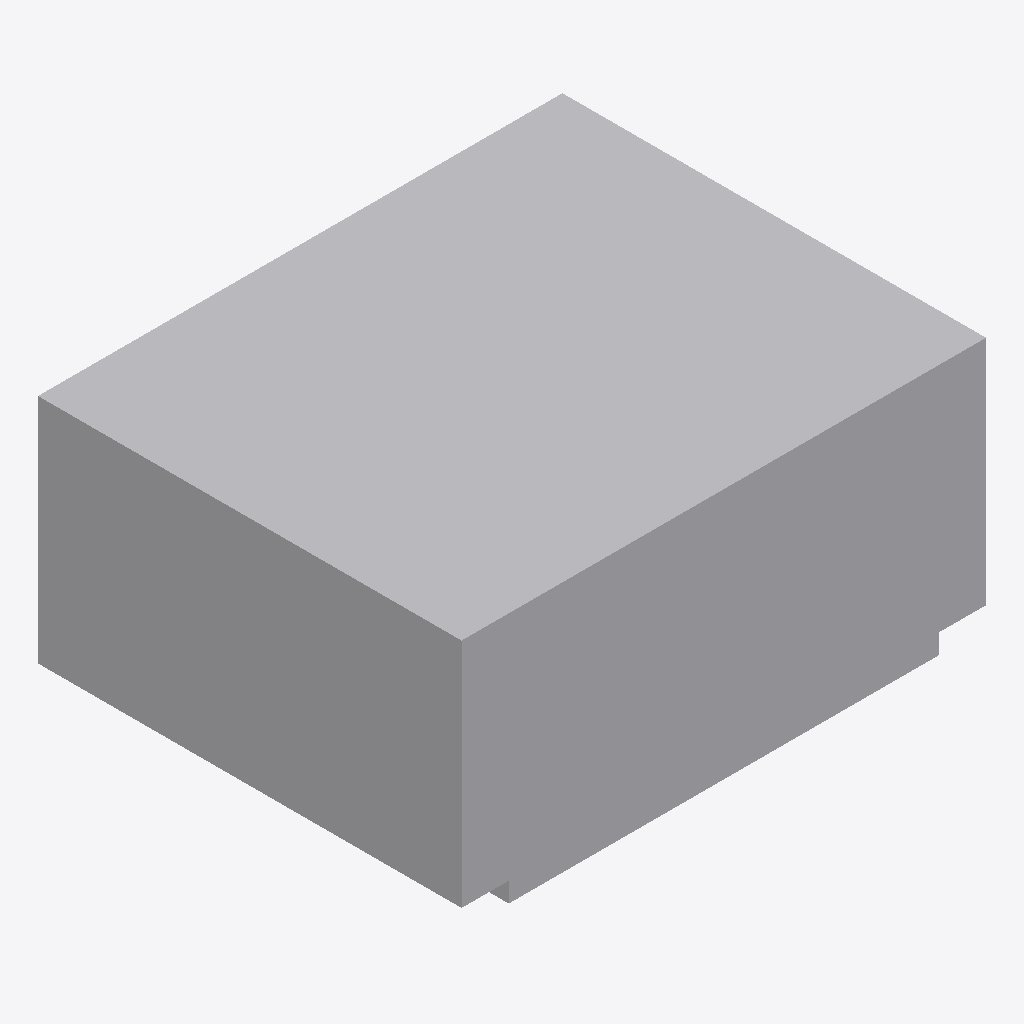
Isometric view of an IFC building model (IFC-SPF (STEP), schema IFC4X3, length unit metre), seen from the south-west, elements coloured by IFC class: 1 other element (light grey).
Extent 0.520 m × 0.420 m × 0.249 m (x, y, z). Elements (1): 1 IfcCommunicationsAppliance.

HEADER;
FILE_DESCRIPTION(('ViewDefinition [CoordinationView]'),'2;1');
FILE_NAME('LM3-CTRL-P050.ifc','2026-08-30T00:00:00+00:00',('OpenSourceRail'),('OpenSourceRail'),'IfcOpenShell 0.8.5','OpenSourceRail deterministic LM3 product-library','design-reference / not for construction');
FILE_SCHEMA(('IFC4X3'));
ENDSEC;
DATA;
#1=IFCPROJECT('3Mzbfo$hHSVOpde01kyeXO',$,'LM3-CTRL-P050 — operational and crashworthy event-recorder storage kit','Design-reference geometry and assembly hierarchy only; supplier freeze, released drawings/tolerances, calculations, qualified processes and first-article tests remain mandatory.',$,$,$,(#12),#7);
#2=IFCSITE('24pzGJ2PfKjQ5A1Jg6AdTg',$,'LM3 product library',$,$,#18,$,$,.ELEMENT.,$,$,$,$,$);
#3=IFCBUILDING('2JxZhTiUTIiR3LlkJNRSb8',$,'LM3 assembly inspection fixture',$,$,#21,$,$,.ELEMENT.,$,$,$);
#28=IFCCOMMUNICATIONSAPPLIANCE('16DFIm0ZzQ0ffT3vdR8nuo',$,'operational and crashworthy event-recorder storage kit','Operational NVMe storage and the crashworthy memory module are separately serialized but released as one recorder kit.',$,#64,#60,'LM3-CTRL-P050',$);
ENDSEC;
